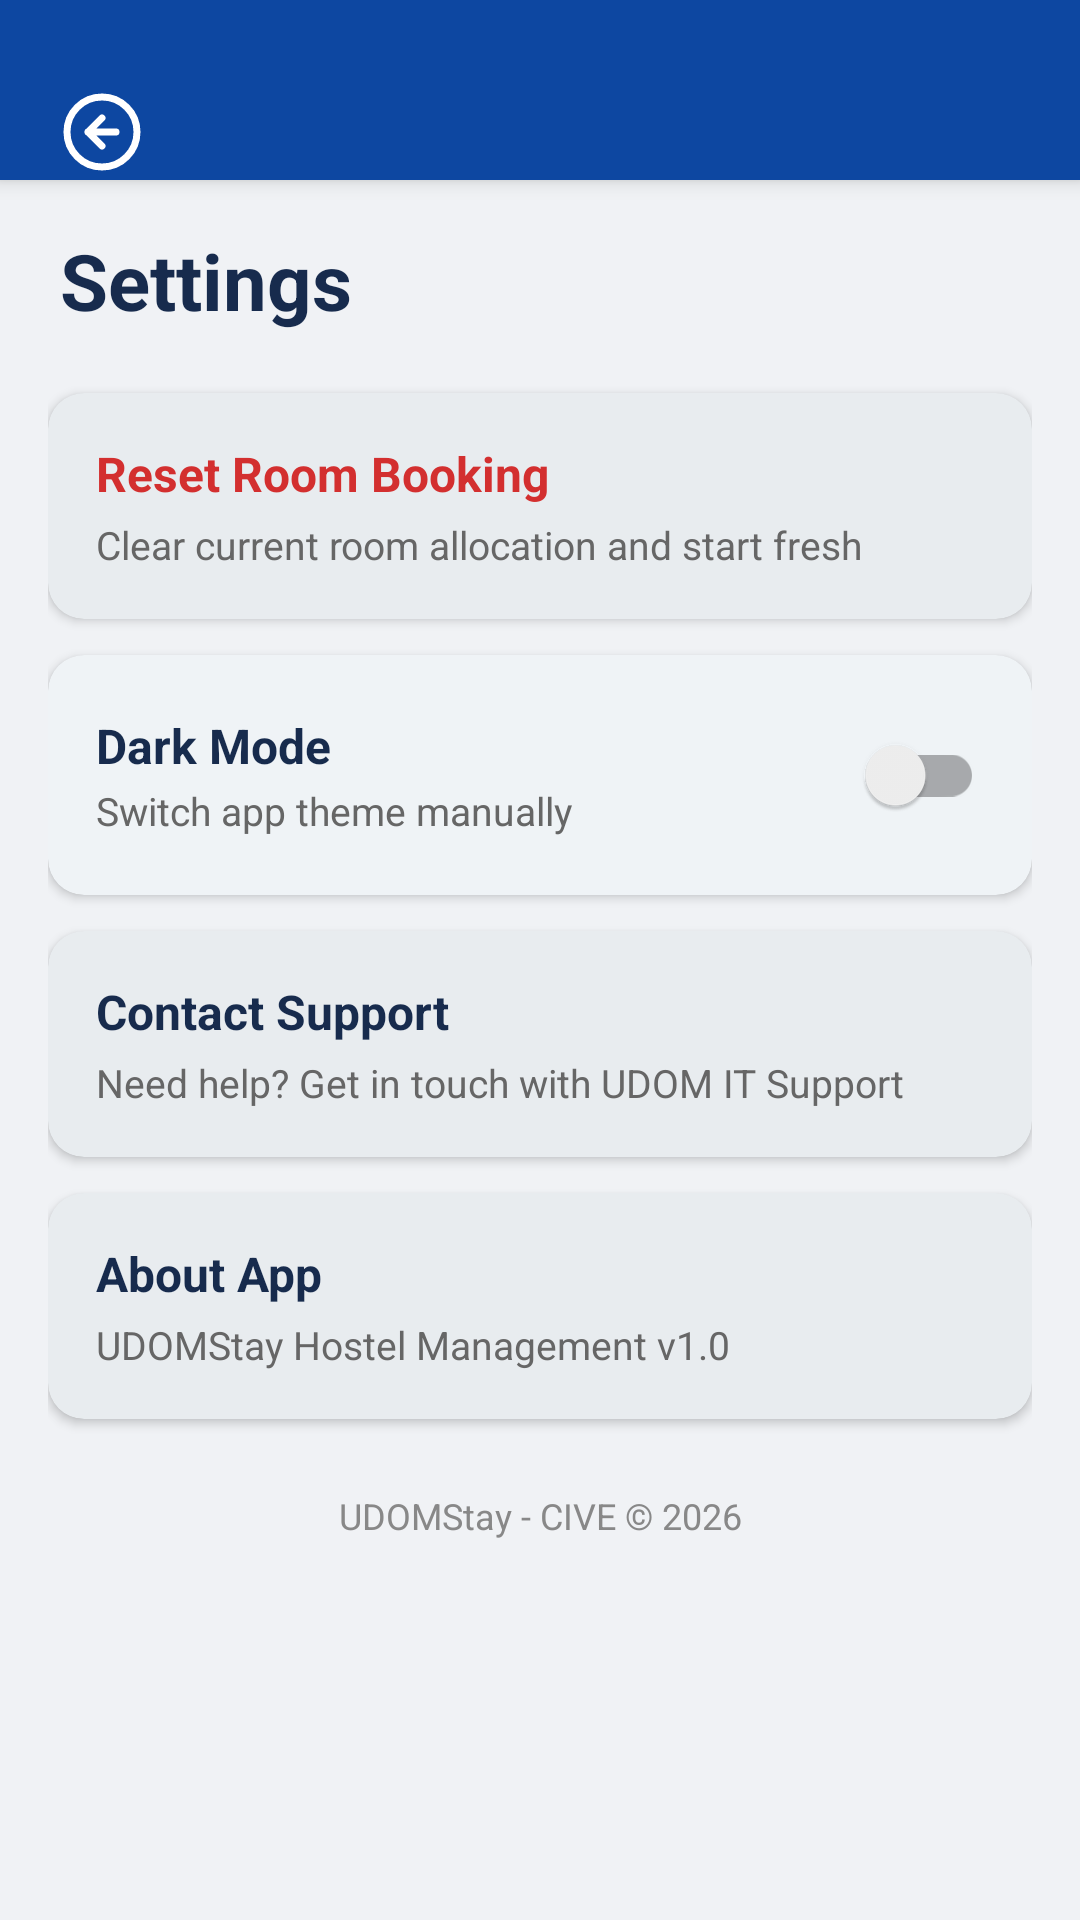

Produce the Android XML layout that renders to this screen, including the resource entries it uses.
<!-- AndroidManifest.xml: application theme Theme.MaterialComponents.Light.NoActionBar -->
<!-- res/layout/activity_settings.xml -->
<?xml version="1.0" encoding="utf-8"?>
<LinearLayout xmlns:android="http://schemas.android.com/apk/res/android"
    xmlns:app="http://schemas.android.com/apk/res-auto"
    android:layout_width="match_parent"
    android:layout_height="match_parent"
    android:orientation="vertical"
    android:background="#435265">

    
    <LinearLayout
        android:layout_width="match_parent"
        android:layout_height="60dp"
        android:background="#0D47A1"
        android:gravity="center_vertical"
        android:paddingTop="28dp"
        android:paddingHorizontal="16dp"
        android:elevation="4dp">

        <ImageView
            android:id="@+id/btnBack"
            android:layout_width="36dp"
            android:layout_height="36dp"
            android:src="@drawable/ic_back_arrow"
            android:background="?attr/selectableItemBackgroundBorderless"
            android:clickable="true"
            android:focusable="true"
            android:contentDescription="Back"
            android:padding="4dp"
            app:tint="#FFFFFF"/>
    </LinearLayout>

    
    <ScrollView
        android:layout_width="match_parent"
        android:layout_height="match_parent"
        android:fillViewport="true"
        android:background="#F0F2F5">

        <LinearLayout
            android:layout_width="match_parent"
            android:layout_height="wrap_content"
            android:orientation="vertical"
            android:padding="16dp">

            <TextView
                android:layout_width="wrap_content"
                android:layout_height="wrap_content"
                android:text="Settings"
                android:textSize="26sp"
                android:textStyle="bold"
                android:textColor="#172B4D"
                android:layout_marginBottom="20dp"
                android:layout_marginStart="4dp"/>

            
            <androidx.cardview.widget.CardView
                android:layout_width="match_parent"
                android:layout_height="wrap_content"
                android:layout_marginBottom="12dp"
                android:clickable="true"
                android:focusable="true"
                android:foreground="?attr/selectableItemBackground"
                app:cardCornerRadius="12dp"
                app:cardElevation="2dp"
                app:cardBackgroundColor="#E8ECEF">

                <LinearLayout
                    android:id="@+id/layoutResetBooking"
                    android:layout_width="match_parent"
                    android:layout_height="wrap_content"
                    android:orientation="vertical"
                    android:padding="16dp">

                    <TextView
                        android:layout_width="wrap_content"
                        android:layout_height="wrap_content"
                        android:text="Reset Room Booking"
                        android:textSize="16sp"
                        android:textStyle="bold"
                        android:textColor="#D32F2F"/>

                    <TextView
                        android:layout_width="wrap_content"
                        android:layout_height="wrap_content"
                        android:text="Clear current room allocation and start fresh"
                        android:textSize="13sp"
                        android:textColor="#666666"
                        android:layout_marginTop="4dp"/>
                </LinearLayout>
            </androidx.cardview.widget.CardView>

            
            <androidx.cardview.widget.CardView
                android:layout_width="match_parent"
                android:layout_height="wrap_content"
                android:layout_marginBottom="12dp"
                app:cardCornerRadius="12dp"
                app:cardElevation="2dp"
                app:cardBackgroundColor="#EFF3F6">

                <LinearLayout
                    android:layout_width="match_parent"
                    android:layout_height="wrap_content"
                    android:orientation="horizontal"
                    android:padding="16dp"
                    android:gravity="center_vertical">

                    <LinearLayout
                        android:layout_width="0dp"
                        android:layout_height="wrap_content"
                        android:layout_weight="1"
                        android:orientation="vertical">

                        <TextView
                            android:layout_width="wrap_content"
                            android:layout_height="wrap_content"
                            android:text="Dark Mode"
                            android:textSize="16sp"
                            android:textStyle="bold"
                            android:textColor="#172B4D"/>

                        <TextView
                            android:layout_width="wrap_content"
                            android:layout_height="wrap_content"
                            android:text="Switch app theme manually"
                            android:textSize="13sp"
                            android:textColor="#666666"
                            android:layout_marginTop="2dp"/>
                    </LinearLayout>

                    <androidx.appcompat.widget.SwitchCompat
                        android:id="@+id/switchDarkMode"
                        android:layout_width="wrap_content"
                        android:layout_height="wrap_content"/>
                </LinearLayout>
            </androidx.cardview.widget.CardView>

            
            <androidx.cardview.widget.CardView
                android:layout_width="match_parent"
                android:layout_height="wrap_content"
                android:layout_marginBottom="12dp"
                android:clickable="true"
                android:focusable="true"
                android:foreground="?attr/selectableItemBackground"
                app:cardCornerRadius="12dp"
                app:cardElevation="2dp"
                app:cardBackgroundColor="#E8ECEF">

                <LinearLayout
                    android:id="@+id/layoutContactSupport"
                    android:layout_width="match_parent"
                    android:layout_height="wrap_content"
                    android:orientation="vertical"
                    android:padding="16dp">

                    <TextView
                        android:layout_width="wrap_content"
                        android:layout_height="wrap_content"
                        android:text="Contact Support"
                        android:textSize="16sp"
                        android:textStyle="bold"
                        android:textColor="#172B4D"/>

                    <TextView
                        android:layout_width="wrap_content"
                        android:layout_height="wrap_content"
                        android:text="Need help? Get in touch with UDOM IT Support"
                        android:textSize="13sp"
                        android:textColor="#666666"
                        android:layout_marginTop="4dp"/>
                </LinearLayout>
            </androidx.cardview.widget.CardView>

            
            <androidx.cardview.widget.CardView
                android:layout_width="match_parent"
                android:layout_height="wrap_content"
                android:layout_marginBottom="24dp"
                android:clickable="true"
                android:focusable="true"
                android:foreground="?attr/selectableItemBackground"
                app:cardCornerRadius="12dp"
                app:cardElevation="2dp"
                app:cardBackgroundColor="#E8ECEF">

                <LinearLayout
                    android:id="@+id/layoutAboutApp"
                    android:layout_width="match_parent"
                    android:layout_height="wrap_content"
                    android:orientation="vertical"
                    android:padding="16dp">

                    <TextView
                        android:layout_width="wrap_content"
                        android:layout_height="wrap_content"
                        android:text="About App"
                        android:textSize="16sp"
                        android:textStyle="bold"
                        android:textColor="#172B4D"/>

                    <TextView
                        android:layout_width="wrap_content"
                        android:layout_height="wrap_content"
                        android:text="UDOMStay Hostel Management v1.0"
                        android:textSize="13sp"
                        android:textColor="#666666"
                        android:layout_marginTop="4dp"/>
                </LinearLayout>
            </androidx.cardview.widget.CardView>

            
            <TextView
                android:layout_width="match_parent"
                android:layout_height="wrap_content"
                android:text="UDOMStay - CIVE © 2026"
                android:textSize="12sp"
                android:textColor="#888888"
                android:gravity="center"
                android:layout_marginBottom="10dp"/>

        </LinearLayout>
    </ScrollView>
</LinearLayout>
<!-- resources referenced by this layout -->
<resources>
  <!-- drawable ic_back_arrow (drawable) -->
  <?xml version="1.0" encoding="utf-8"?>
  <vector xmlns:android="http://schemas.android.com/apk/res/android"
      android:width="24dp"
      android:height="24dp"
      android:viewportWidth="24"
      android:viewportHeight="24">
  
      
      <path
          android:fillColor="#00000000"
          android:strokeColor="#FFFFFF"
          android:strokeWidth="2"
          android:pathData="M12,2a10,10 0 1,0 10,10A10,10 0 0,0 12,2z"/>
  
      
      <path
          android:fillColor="#00000000"
          android:strokeColor="#FFFFFF"
          android:strokeWidth="2"
          android:strokeLineCap="round"
          android:strokeLineJoin="round"
          android:pathData="M12,8l-4,4 4,4M16,12H8"/>
  </vector>
</resources>
